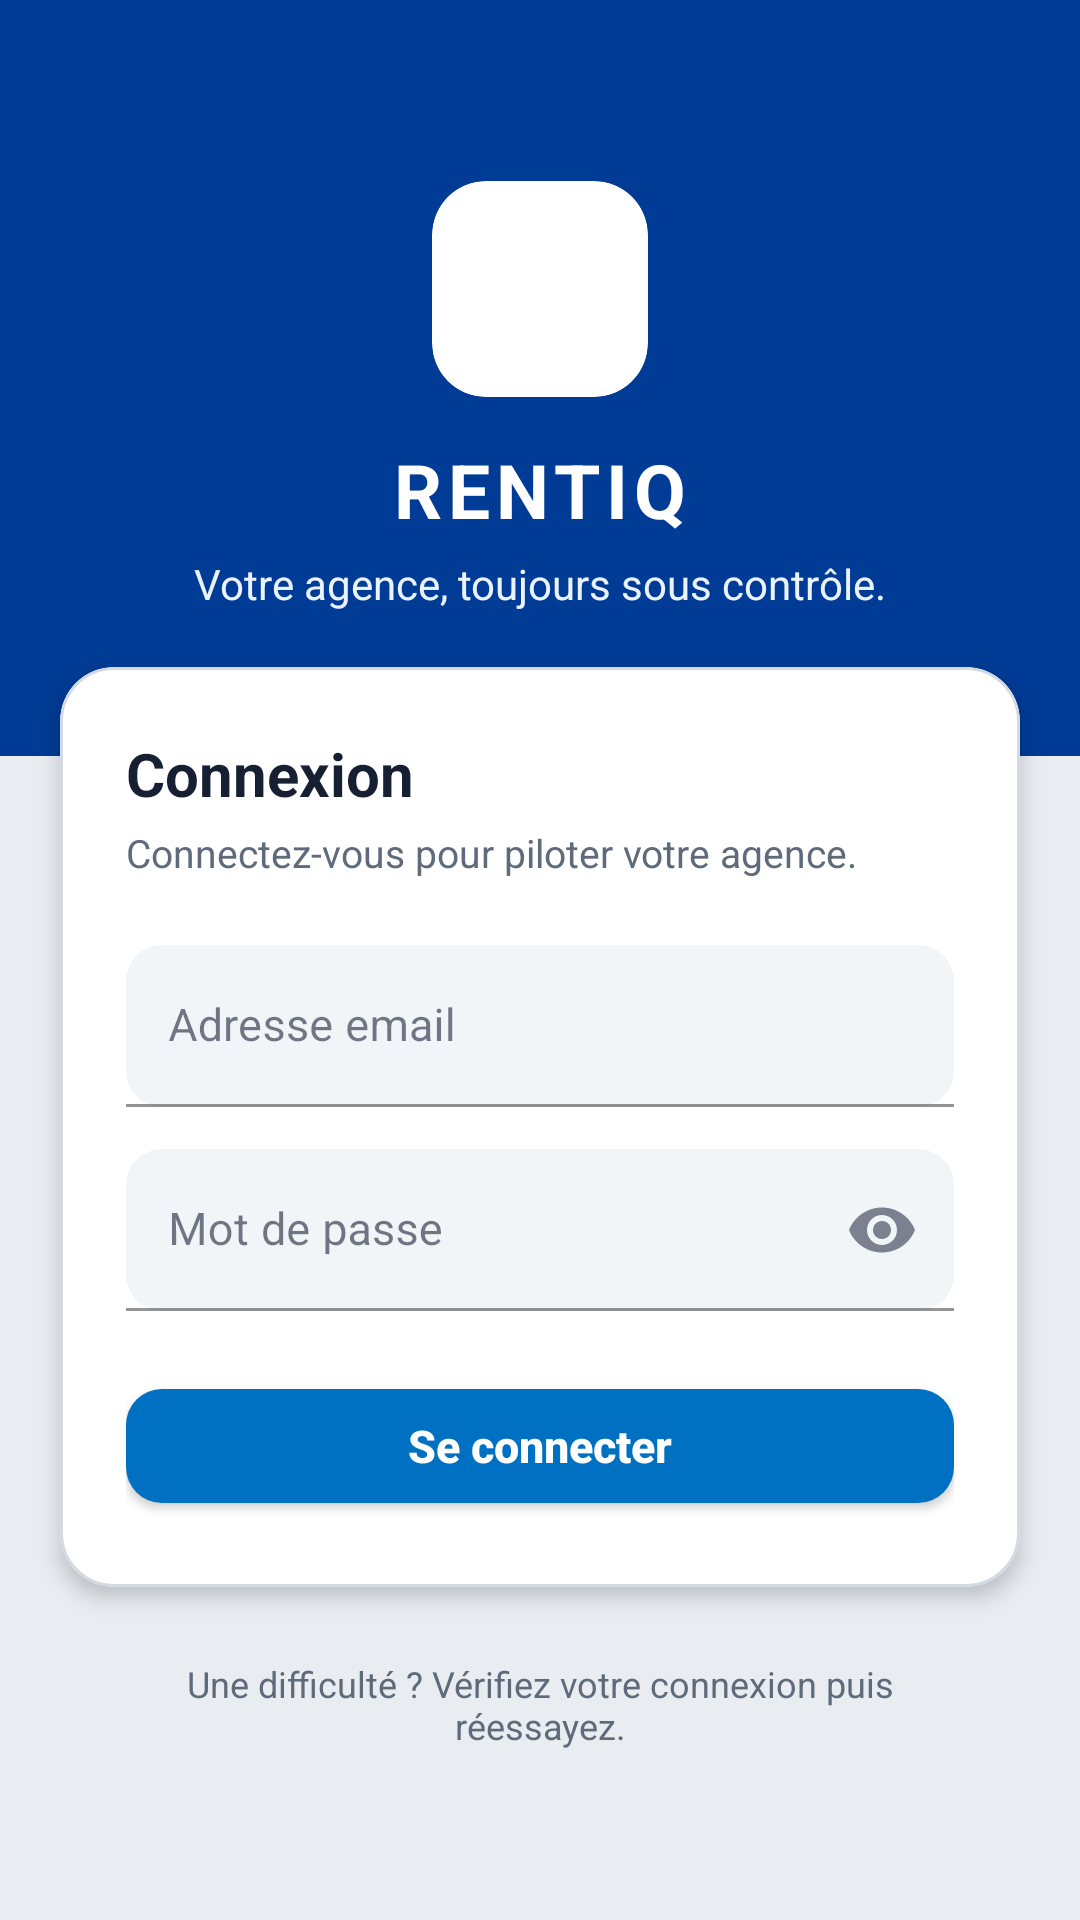

The Android layout XML behind this screen, and the referenced resources:
<!-- AndroidManifest.xml: application theme AppTheme -->
<!-- res/layout/activity_login.xml -->
<?xml version="1.0" encoding="utf-8"?>
<ScrollView xmlns:android="http://schemas.android.com/apk/res/android"
    xmlns:app="http://schemas.android.com/apk/res-auto"
    android:layout_width="match_parent"
    android:layout_height="match_parent"
    android:background="@color/bg"
    android:fillViewport="true">

    <LinearLayout
        android:layout_width="match_parent"
        android:layout_height="wrap_content"
        android:minHeight="640dp"
        android:orientation="vertical">

        <LinearLayout
            android:layout_width="match_parent"
            android:layout_height="252dp"
            android:background="@color/navy"
            android:gravity="bottom|center_horizontal"
            android:orientation="vertical"
            android:paddingHorizontal="28dp"
            android:paddingBottom="48dp">

            <com.google.android.material.card.MaterialCardView
                android:layout_width="72dp"
                android:layout_height="72dp"
                app:cardBackgroundColor="@color/white"
                app:cardCornerRadius="18dp"
                app:cardElevation="0dp">

                <ImageView
                    android:layout_width="match_parent"
                    android:layout_height="match_parent"
                    android:contentDescription="@string/app_name"
                    android:padding="8dp"
                    android:scaleType="centerInside"
                    android:src="@drawable/rentiq_logo" />
            </com.google.android.material.card.MaterialCardView>

            <TextView
                android:layout_width="wrap_content"
                android:layout_height="wrap_content"
                android:layout_marginTop="14dp"
                android:letterSpacing="0.08"
                android:text="RENTIQ"
                android:textColor="@color/white"
                android:textSize="25sp"
                android:textStyle="bold" />

            <TextView
                android:layout_width="wrap_content"
                android:layout_height="wrap_content"
                android:layout_marginTop="5dp"
                android:text="Votre agence, toujours sous contrôle."
                android:textColor="@color/navy_light"
                android:textSize="14sp" />
        </LinearLayout>

        <com.google.android.material.card.MaterialCardView
            android:layout_width="match_parent"
            android:layout_height="wrap_content"
            android:layout_marginHorizontal="20dp"
            android:layout_marginTop="-30dp"
            android:layout_marginBottom="24dp"
            app:cardBackgroundColor="@color/card_bg"
            app:cardCornerRadius="18dp"
            app:cardElevation="4dp"
            app:strokeColor="@color/divider"
            app:strokeWidth="1dp">

            <LinearLayout
                android:layout_width="match_parent"
                android:layout_height="wrap_content"
                android:orientation="vertical"
                android:padding="22dp">

                <TextView
                    android:layout_width="wrap_content"
                    android:layout_height="wrap_content"
                    android:text="@string/login_title"
                    android:textColor="@color/ink"
                    android:textSize="20sp"
                    android:textStyle="bold" />

                <TextView
                    android:layout_width="match_parent"
                    android:layout_height="wrap_content"
                    android:layout_marginTop="4dp"
                    android:text="Connectez-vous pour piloter votre agence."
                    android:textColor="@color/muted"
                    android:textSize="13sp" />

                <com.google.android.material.textfield.TextInputLayout
                    android:layout_width="match_parent"
                    android:layout_height="wrap_content"
                    android:layout_marginTop="22dp"
                    android:hint="@string/login_email"
                    app:boxBackgroundColor="@color/surface_soft"
                    app:boxCornerRadiusBottomEnd="12dp"
                    app:boxCornerRadiusBottomStart="12dp"
                    app:boxCornerRadiusTopEnd="12dp"
                    app:boxCornerRadiusTopStart="12dp"
                    app:boxStrokeColor="@color/blue_action"
                    app:boxStrokeWidth="1dp"
                    app:boxStrokeWidthFocused="2dp">

                    <com.google.android.material.textfield.TextInputEditText
                        android:id="@+id/emailInput"
                        android:layout_width="match_parent"
                        android:layout_height="54dp"
                        android:autofillHints="username"
                        android:inputType="textEmailAddress"
                        android:paddingHorizontal="14dp"
                        android:textColor="@color/ink"
                        android:textSize="15sp" />
                </com.google.android.material.textfield.TextInputLayout>

                <com.google.android.material.textfield.TextInputLayout
                    android:layout_width="match_parent"
                    android:layout_height="wrap_content"
                    android:layout_marginTop="14dp"
                    android:hint="@string/login_password"
                    app:boxBackgroundColor="@color/surface_soft"
                    app:boxCornerRadiusBottomEnd="12dp"
                    app:boxCornerRadiusBottomStart="12dp"
                    app:boxCornerRadiusTopEnd="12dp"
                    app:boxCornerRadiusTopStart="12dp"
                    app:boxStrokeColor="@color/blue_action"
                    app:boxStrokeWidth="1dp"
                    app:boxStrokeWidthFocused="2dp"
                    app:endIconMode="password_toggle">

                    <com.google.android.material.textfield.TextInputEditText
                        android:id="@+id/passwordInput"
                        android:layout_width="match_parent"
                        android:layout_height="54dp"
                        android:autofillHints="password"
                        android:imeOptions="actionDone"
                        android:inputType="textPassword"
                        android:paddingHorizontal="14dp"
                        android:textColor="@color/ink"
                        android:textSize="15sp" />
                </com.google.android.material.textfield.TextInputLayout>

                <TextView
                    android:id="@+id/errorText"
                    android:layout_width="match_parent"
                    android:layout_height="wrap_content"
                    android:layout_marginTop="10dp"
                    android:background="@drawable/bg_danger_soft"
                    android:padding="10dp"
                    android:textColor="@color/red"
                    android:textSize="12sp"
                    android:visibility="gone" />

                <com.google.android.material.button.MaterialButton
                    android:id="@+id/loginButton"
                    android:layout_width="match_parent"
                    android:layout_height="50dp"
                    android:layout_marginTop="20dp"
                    app:backgroundTint="@color/blue_action"
                    app:cornerRadius="12dp"
                    android:text="@string/login_button"
                    android:textAllCaps="false"
                    android:textColor="@color/white"
                    android:textSize="15sp"
                    android:textStyle="bold" />

                <ProgressBar
                    android:id="@+id/loginProgress"
                    android:layout_width="24dp"
                    android:layout_height="24dp"
                    android:layout_gravity="center"
                    android:layout_marginTop="14dp"
                    android:indeterminateTint="@color/navy"
                    android:visibility="gone" />
            </LinearLayout>
        </com.google.android.material.card.MaterialCardView>

        <TextView
            android:layout_width="match_parent"
            android:layout_height="wrap_content"
            android:layout_marginHorizontal="36dp"
            android:layout_marginBottom="24dp"
            android:gravity="center"
            android:text="Une difficulté ? Vérifiez votre connexion puis réessayez."
            android:textColor="@color/muted"
            android:textSize="12sp" />
    </LinearLayout>
</ScrollView>
<!-- resources referenced by this layout -->
<resources>
  <color name="bg">#E9EDF2</color>
  <color name="blue_action">#0071C2</color>
  <color name="card_bg">#FFFFFF</color>
  <color name="divider">#D3DAE3</color>
  <color name="ink">#172033</color>
  <color name="muted">#5F6B7A</color>
  <color name="navy">#003B95</color>
  <color name="navy_light">#EAF3FF</color>
  <color name="red">#D4112F</color>
  <color name="surface_soft">#F2F5F8</color>
  <color name="white">#FFFFFF</color>
  <string name="app_name">Rentiq</string>
  <string name="login_button">Se connecter</string>
  <string name="login_email">Adresse email</string>
  <string name="login_password">Mot de passe</string>
  <string name="login_title">Connexion</string>
  <style name="AppTheme" parent="Theme.MaterialComponents.Light.NoActionBar">
          <item name="colorPrimary">@color/navy</item>
          <item name="colorPrimaryDark">@color/status_bar</item>
          <item name="colorAccent">@color/blue_action</item>
          <item name="colorSecondary">@color/booking_yellow</item>
          <item name="colorSurface">@color/card_bg</item>
          <item name="colorOnSurface">@color/ink</item>
          <item name="colorError">@color/red</item>
          <item name="android:colorBackground">@color/bg</item>
          <item name="android:textColorPrimary">@color/ink</item>
          <item name="android:textColorSecondary">@color/muted</item>
          <item name="android:statusBarColor">@color/status_bar</item>
          <item name="android:windowLightStatusBar">false</item>
          <item name="android:navigationBarColor">@color/navy_dark</item>
          <item name="android:windowActionModeOverlay">true</item>
          <item name="shapeAppearanceSmallComponent">@style/ShapeSoftSmall</item>
          <item name="shapeAppearanceMediumComponent">@style/ShapeSoftMedium</item>
          <item name="shapeAppearanceLargeComponent">@style/ShapeSoftLarge</item>
          <item name="materialButtonStyle">@style/AppButton</item>
      </style>
  <color name="status_bar">#00224F</color>
  <color name="booking_yellow">#FFB700</color>
  <color name="navy_dark">#00224F</color>
  <style name="ShapeSoftSmall" parent="ShapeAppearance.MaterialComponents">
          <item name="cornerSize">8dp</item>
      </style>
  <style name="ShapeSoftMedium" parent="ShapeAppearance.MaterialComponents">
          <item name="cornerSize">12dp</item>
      </style>
  <style name="ShapeSoftLarge" parent="ShapeAppearance.MaterialComponents">
          <item name="cornerSize">16dp</item>
      </style>
  <style name="AppButton" parent="Widget.MaterialComponents.Button">
          <item name="cornerRadius">12dp</item>
          <item name="android:minHeight">48dp</item>
          <item name="android:textAllCaps">false</item>
          <item name="android:fontFamily">sans-serif-medium</item>
          <item name="android:letterSpacing">0</item>
          <item name="android:elevation">0dp</item>
      </style>
</resources>
